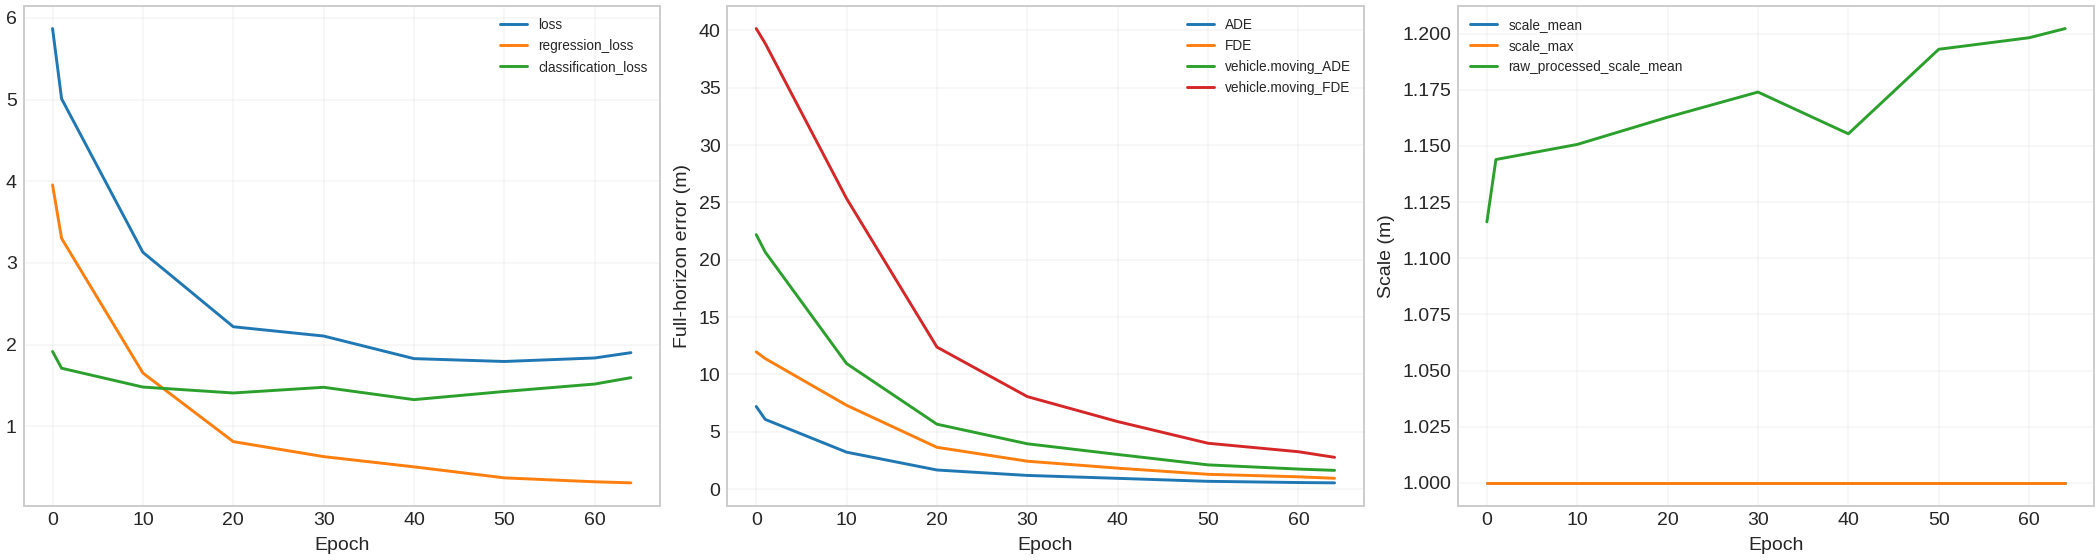

The data file committed next to this chart (first rows):
epoch, learning_rate, ADE, FDE, MR, loss, regression_loss, classification_loss, location_error, NLL, scale_mean, scale_max, raw_processed_scale_mean, raw_processed_scale_max, raw_scale_head_mean, raw_scale_head_min, raw_scale_head_max, vehicle.moving_ADE, vehicle.moving_FDE, vehicle.stopped_ADE, vehicle.stopped_FDE, vehicle.parked_ADE, vehicle.parked_FDE, unknown_ADE
0, 0.001, 7.21, 11.97, 0.279, 5.869, 3.955, 1.915, 3.955, 4.648, 1.0, 1.0, 1.116, 4.03, -0.02399, -2.697, 3.029, 22.19, 40.15, 1.166, 0.5417, 1.294, 0.7691, 10.31
1, 0.001, 6.082, 11.39, 0.2776, 5.009, 3.3, 1.71, 3.3, 3.993, 1.0, 1.0, 1.144, 3.372, 0.001841, -2.183, 2.371, 20.67, 38.85, 0.2096, 0.2952, 0.3184, 0.459, 9.05
10, 0.001, 3.228, 7.314, 0.2641, 3.129, 1.65, 1.479, 1.65, 2.343, 1.0, 1.0, 1.151, 3.93, 0.02049, -1.871, 2.929, 10.95, 25.33, 0.1468, 0.2776, 0.1481, 0.252, 4.808
20, 0.001, 1.674, 3.652, 0.2391, 2.218, 0.8109, 1.407, 0.8109, 1.504, 1.0, 1.0, 1.163, 4.52, 0.03971, -1.992, 3.519, 5.665, 12.39, 0.1265, 0.274, 0.1058, 0.1366, 1.928
30, 0.001, 1.202, 2.441, 0.2159, 2.104, 0.6275, 1.477, 0.6275, 1.321, 1.0, 1.0, 1.174, 4.704, 0.0609, -2.468, 3.703, 3.96, 8.071, 0.1244, 0.2705, 0.1028, 0.1263, 1.562
40, 0.001, 0.9477, 1.835, 0.1826, 1.827, 0.5022, 1.325, 0.5022, 1.195, 1.0, 1.0, 1.155, 4.683, 0.03169, -2.482, 3.682, 3.029, 5.894, 0.1265, 0.275, 0.1041, 0.1537, 1.415
50, 0.001, 0.6882, 1.298, 0.1622, 1.793, 0.3672, 1.425, 0.3672, 1.06, 1.0, 1.0, 1.193, 4.615, 0.07712, -2.348, 3.614, 2.122, 4.006, 0.1357, 0.2767, 0.09738, 0.1311, 0.9825
60, 0.001, 0.5817, 1.082, 0.1386, 1.836, 0.3193, 1.516, 0.3193, 1.012, 1.0, 1.0, 1.198, 4.71, 0.08321, -2.657, 3.709, 1.755, 3.268, 0.1229, 0.2658, 0.08684, 0.1133, 0.9718
64, 0.001, 0.5532, 0.9513, 0.1381, 1.901, 0.3061, 1.594, 0.3061, 0.9992, 1.0, 1.0, 1.202, 4.624, 0.0865, -2.578, 3.623, 1.643, 2.78, 0.1254, 0.2638, 0.08911, 0.1141, 0.9682
